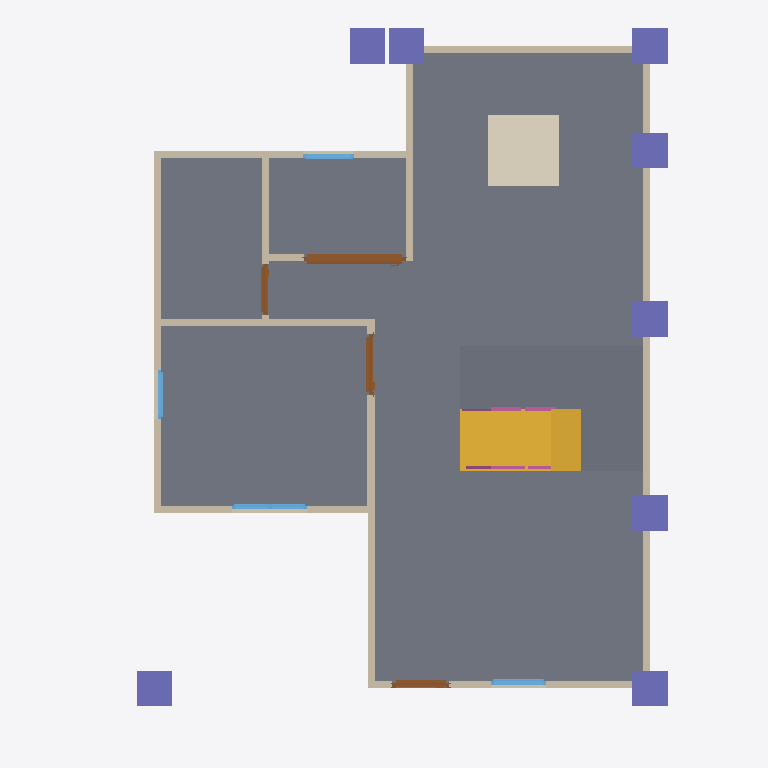
Plan cut of the same IFC building model at storey 'GF' (level 0.00 m, cut at 1.40 m), seen from above with north up, elements coloured by IFC class: 13 walls (beige), 8 columns (violet), 4 doors (brown), 4 windows (light blue), 3 slabs (grey), 2 railings (pink), 1 stair flight (yellow), 1 covering (cream). Cut surfaces are drawn darker.
Extent 10.0 m × 10.1 m × 7.1 m (x, y, z). Storeys (3): GF at 0.00 m; Roof at 0.00 m; 2F at 3.00 m. Elements (109): 28 IfcWall, 20 IfcColumn, 17 IfcRailing, 15 IfcBeam, 10 IfcDoor, 9 IfcWindow, 6 IfcSlab, 2 IfcStairFlight, 1 IfcCovering, 1 IfcRoof.

HEADER;
FILE_DESCRIPTION(('ViewDefinition[DesignTransferView]'),'2;1');
FILE_NAME('s05-activity.ifc','2026-10-23T15:59:45+08:00',(''),(''),'IfcOpenShell 0.8.5-post1','Bonsai 0.8.5-post1','Nobody');
FILE_SCHEMA(('IFC4'));
ENDSEC;
DATA;
#1=IFCPROJECT('0i3jZaEcrCcO9YjM6A$6KX',$,'My Project',$,$,$,$,(#10,#22),#5);
#27=IFCSITE('2nGngZZQTCIA7CjLzEDrrS',$,'My Site',$,$,#50,$,$,$,$,$,$,$,$);
#33=IFCBUILDING('2gFqXt5SrBc86tzCKwMcii',$,'My Building',$,$,#56,$,$,$,$,$,$);
#39=IFCBUILDINGSTOREY('0$hmVFWQzBJPdQ69fPKiSF',$,'2F',$,$,#13115,$,$,$,$);
#63=IFCBUILDINGSTOREY('3UHHvE5Hr6HgmA3JkUGQFf',$,'GF',$,$,#79,$,$,$,$);
#9140=IFCBUILDINGSTOREY('05gQQ5f59F7890z4aBGzhp',$,'Roof',$,$,#11130,$,$,$,$);
#1132=IFCSLAB('0i$eWOa_L0Mu3iJGYGDwss',$,'Slab',$,$,#1140,#1147,$,$);
#10376=IFCSLAB('0UAzdiUZH3W9SSG5cewQX9',$,'Slab',$,$,#10410,#10390,$,$);
#11352=IFCSLAB('1nVm7qFDLFsvbTqjB2IZe2',$,'Slab',$,$,#11674,#11366,$,$);
#9953=IFCSTAIRFLIGHT('2Ykgm6s2TALeUZTcXIJtwG',$,'StairFlight',$,$,#11679,#9962,$,8,7,0.22499999403953552,0.25,.STRAIGHT.);
#9862=IFCCOVERING('1Z3oM_s89DrgOhheeBRtJ$',$,'Covering',$,$,#9870,#9877,$,$);
#114=IFCWALL('0esJ0QuIX2f8_gUvR6zSd3',$,'Wall',$,$,#125,#120,$,$);
#214=IFCWALL('1bHi$pRRDF08AxO6OYhWDz',$,'Wall',$,$,#529,#220,$,$);
#189=IFCWALL('0Oo9jk5RL6BBDSAWK4e8kF',$,'Wall',$,$,#200,#195,$,$);
#664=IFCWALL('23fs$C4A1FzwPMW0BoTvWt',$,'Wall',$,$,#675,#670,$,$);
#139=IFCWALL('1LKv1_aYn0fwt8sFYh_JKK',$,'Wall',$,$,#438,#145,$,$);
#12627=IFCCOLUMN('0tBkRt0N9BlgJPn2QlG60F',$,'Column',$,$,#12634,#12638,$,$);
#12715=IFCCOLUMN('0jIL4lDWr6lv$gD$qEbcJy',$,'Column',$,$,#13006,#12726,$,$);
#12693=IFCCOLUMN('1HpV3NZtX5phV_cJ18q3Mo',$,'Column',$,$,#13016,#12704,$,$);
#239=IFCWALL('2IWHwWhT95B8w6m1QLGpcp',$,'Wall',$,$,#561,#245,$,$);
#12582=IFCCOLUMN('3HWNmiuTbBg8DYq3c2$JYq',$,'Column',$,$,#13001,#12594,$,$);
#12605=IFCCOLUMN('0$D2u0PXb0wf3oqSBOM$bE',$,'Column',$,$,#12612,#12616,$,$);
#12671=IFCCOLUMN('30b15x5tfDrActK4SS12W6',$,'Column',$,$,#13011,#12682,$,$);
#12649=IFCCOLUMN('25BD_myoH4behSCoI$b7jQ',$,'Column',$,$,#12656,#12660,$,$);
#264=IFCWALL('0WlAKsMIj8_xa5oSjpljLy',$,'Wall',$,$,#593,#270,$,$);
#13481=IFCCOLUMN('2HqbQINo9BFvwrlXtgLRW0',$,'Column',$,$,#13511,#13492,$,$);
#87=IFCWALL('3or_4xuLbA58Ph90hDwTYW',$,'Wall',$,$,#625,#95,$,$);
#2139=IFCDOOR('0hVSqp6BfBRAP7MS3fSZGY',$,'Door',$,$,#9572,#2148,$,2.0,1.440572738647461,$,.SLIDING_TO_LEFT.,$);
#639=IFCWALL('3Q9Rgns6f4ZQhwHFwA2klP',$,'Wall',$,$,#650,#645,$,$);
#769=IFCWALL('3PxTNWypv3KwW1_r8hyu0V',$,'Wall',$,$,#857,#775,$,$);
#871=IFCWALL('0lDVhkM5P38QO82FOyrVz6',$,'Wall',$,$,#1048,#877,$,$);
#164=IFCWALL('3A2DT86bT3HQoPmsN95VZl',$,'Wall',$,$,#470,#170,$,$);
#1555=IFCDOOR('3mMlyIUhz3Cxw_ZoG24oUU',$,'Door',$,$,#1738,#1564,$,2.0,0.87245774269104,$,.SINGLE_SWING_RIGHT.,$);
#1263=IFCDOOR('2kyTxouOD2wgEt7TTvizy3',$,'Door',$,$,#1446,#1272,$,2.0,0.8053467273712158,$,.SINGLE_SWING_LEFT.,$);
#2747=IFCWINDOW('2G0ryfyxz9PvApM_pLac4i',$,'Window',$,$,#2974,#2756,$,0.8999999761581421,1.064604640007019,$,.DOUBLE_PANEL_VERTICAL.,$);
#1847=IFCDOOR('13i2Px591EpAtf5Gcls2Jn',$,'Door',$,$,#2030,#1856,$,2.0,0.7308471202850342,$,.SINGLE_SWING_LEFT.,$);
#2404=IFCWINDOW('13P5Whi598ghCtULqVQ5w_',$,'Window',$,$,#3830,#2413,$,0.8999999761581421,0.7821341753005981,$,.SINGLE_PANEL.,$);
#11639=IFCRAILING('1wZUAKIK5BevN$F5H06F2_',$,'Railing',$,'FRAMELESS_PANEL',#12339,#11647,$,.USERDEFINED.);
#896=IFCWALL('1devFiVB92OuS_GykWnWbY',$,'Wall',$,$,#1085,#902,$,$);
#3430=IFCWINDOW('2Pol$$wxn3rAROF$rRVW3M',$,'Window',$,$,#3603,#3439,$,0.8999999761581421,0.7210975289344788,$,.SINGLE_PANEL.,$);
#11586=IFCRAILING('185JX581D5bPmD89X14FCk',$,'Railing',$,'FRAMELESS_PANEL',#11664,#11595,$,.USERDEFINED.);
#3175=IFCWINDOW('0K7cC5pr1CL8YpLnYHTejW',$,'Window',$,$,#3348,#3184,$,0.8999999761581421,0.6905517578125,$,.SINGLE_PANEL.,$);
ENDSEC;
